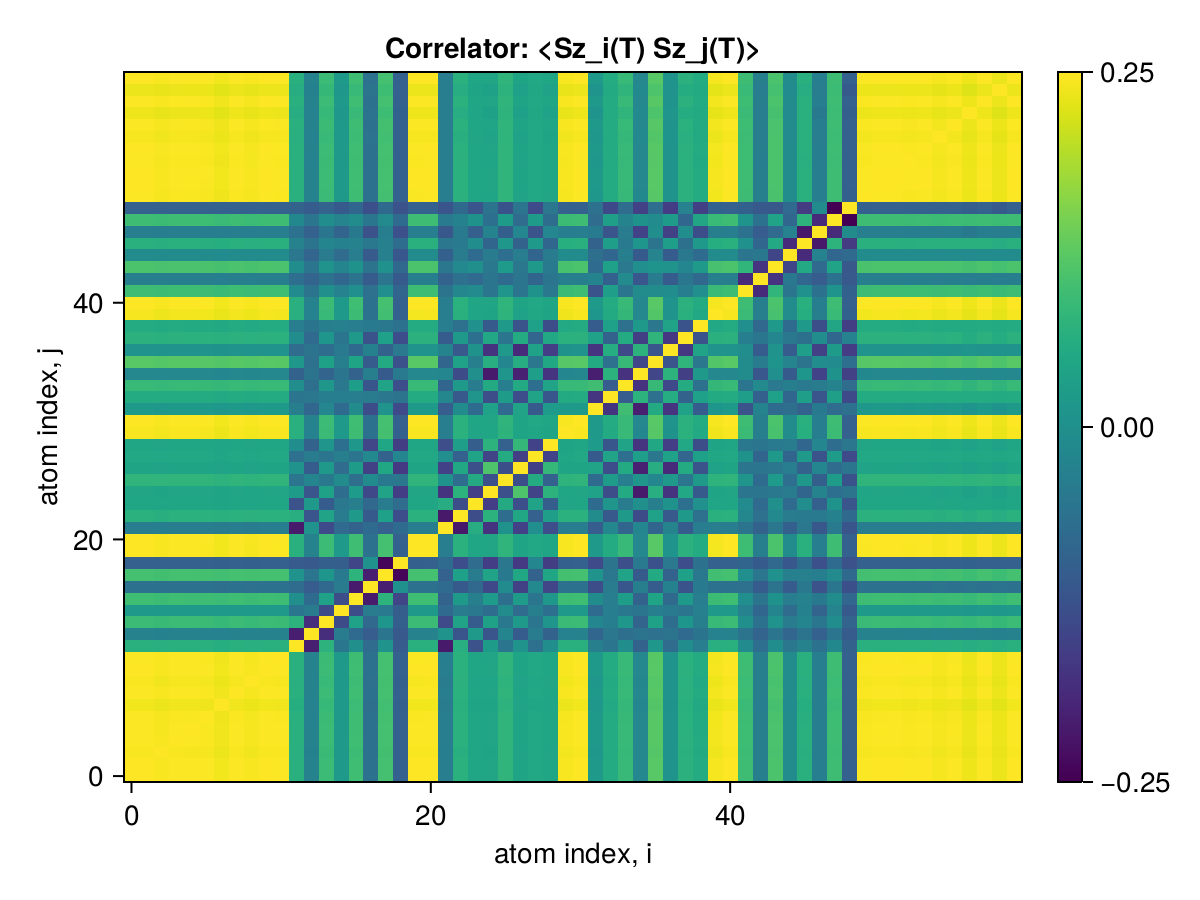

The file beside this chart, header and first rows:
x1, x2, x3, x4, x5, x6, x7, x8, x9, x10, x11, x12, x13, x14, x15, x16, x17, x18, x19, x20, x21, x22, x23, x24
0.25, 0.2499, 0.2469, 0.2494, 0.2491, 0.2485, 0.2436, 0.2494, 0.2463, 0.2499, 0.2493, 0.1213, 0.05375, 0.1379, 0.08758, 0.1411, 0.02988, 0.1456, 0.004783, 0.2497, 0.2498, 0.04645, 0.1224, 0.1065
0.2499, 0.25, 0.2468, 0.2493, 0.2491, 0.2484, 0.2436, 0.2494, 0.2463, 0.2499, 0.2493, 0.1213, 0.05373, 0.1379, 0.08756, 0.1411, 0.02987, 0.1456, 0.004781, 0.2496, 0.2498, 0.04643, 0.1224, 0.1064
0.2469, 0.2468, 0.25, 0.2463, 0.2461, 0.2454, 0.2406, 0.2464, 0.2433, 0.2469, 0.2463, 0.119, 0.05106, 0.1358, 0.08767, 0.1388, 0.02971, 0.1435, 0.005138, 0.2466, 0.2468, 0.04709, 0.1201, 0.1065
0.2494, 0.2493, 0.2463, 0.25, 0.2486, 0.2479, 0.2431, 0.2489, 0.2458, 0.2494, 0.2487, 0.1211, 0.05353, 0.1377, 0.08733, 0.1408, 0.02986, 0.1452, 0.004803, 0.2491, 0.2493, 0.04625, 0.1222, 0.1061
0.2491, 0.2491, 0.2461, 0.2486, 0.25, 0.2477, 0.2429, 0.2487, 0.2455, 0.2492, 0.2485, 0.1208, 0.05356, 0.1376, 0.08704, 0.1408, 0.02964, 0.1453, 0.004671, 0.2489, 0.2491, 0.04614, 0.1221, 0.1059
0.2485, 0.2484, 0.2454, 0.2479, 0.2477, 0.25, 0.2422, 0.248, 0.2449, 0.2485, 0.2479, 0.1209, 0.05312, 0.1373, 0.08695, 0.1403, 0.0298, 0.1447, 0.00483, 0.2482, 0.2484, 0.04588, 0.1218, 0.1056
0.2436, 0.2436, 0.2406, 0.2431, 0.2429, 0.2422, 0.25, 0.2432, 0.2401, 0.2437, 0.2431, 0.1174, 0.05349, 0.1335, 0.08598, 0.1378, 0.0248, 0.1431, 0.003349, 0.2434, 0.2436, 0.04338, 0.1211, 0.103
0.2494, 0.2494, 0.2464, 0.2489, 0.2487, 0.248, 0.2432, 0.25, 0.2458, 0.2495, 0.2488, 0.1211, 0.05361, 0.1377, 0.0874, 0.1408, 0.02986, 0.1453, 0.004828, 0.2492, 0.2494, 0.04635, 0.1222, 0.1062
0.2463, 0.2463, 0.2433, 0.2458, 0.2455, 0.2449, 0.2401, 0.2458, 0.25, 0.2464, 0.2457, 0.1191, 0.05358, 0.1355, 0.0869, 0.1391, 0.02824, 0.1449, 0.003327, 0.2461, 0.2463, 0.04422, 0.1215, 0.1039
0.2499, 0.2499, 0.2469, 0.2494, 0.2492, 0.2485, 0.2437, 0.2495, 0.2464, 0.25, 0.2493, 0.1213, 0.05377, 0.138, 0.08759, 0.1412, 0.02988, 0.1456, 0.004785, 0.2497, 0.2499, 0.04647, 0.1224, 0.1065
0.2493, 0.2493, 0.2463, 0.2487, 0.2485, 0.2479, 0.2431, 0.2488, 0.2457, 0.2493, 0.25, 0.1207, 0.05374, 0.1374, 0.08745, 0.1407, 0.02977, 0.1452, 0.004817, 0.2491, 0.2492, 0.04655, 0.122, 0.1064
0.1213, 0.1213, 0.119, 0.1211, 0.1208, 0.1209, 0.1174, 0.1211, 0.1191, 0.1213, 0.1207, 0.25, -0.07436, 0.1245, 0.03559, 0.07304, 0.02003, 0.07921, -0.003456, 0.1213, 0.1212, -0.07916, 0.1182, -0.01469
0.05375, 0.05373, 0.05106, 0.05353, 0.05356, 0.05312, 0.05349, 0.05361, 0.05358, 0.05377, 0.05374, -0.07436, 0.25, -0.05752, 0.04222, 0.01983, -0.0003904, 0.03359, -0.00508, 0.05364, 0.05374, 0.07904, -0.01109, 0.08724
0.1379, 0.1379, 0.1358, 0.1377, 0.1376, 0.1373, 0.1335, 0.1377, 0.1355, 0.138, 0.1374, 0.1245, -0.05752, 0.25, -0.02373, 0.09983, 0.01466, 0.08296, 0.002952, 0.1379, 0.1379, -0.02493, 0.1012, -0.002428
0.08758, 0.08756, 0.08767, 0.08733, 0.08704, 0.08695, 0.08598, 0.0874, 0.0869, 0.08759, 0.08745, 0.03559, 0.04222, -0.02373, 0.25, -0.02031, 0.0419, 0.04126, 0.001229, 0.08743, 0.08755, 0.01823, 0.04193, 0.03868
0.1411, 0.1411, 0.1388, 0.1408, 0.1408, 0.1403, 0.1378, 0.1408, 0.1391, 0.1412, 0.1407, 0.07304, 0.01983, 0.09983, -0.02031, 0.25, -0.07771, 0.1253, -0.03044, 0.1412, 0.1411, 0.00608, 0.08765, 0.04821
0.02988, 0.02987, 0.02971, 0.02986, 0.02964, 0.0298, 0.0248, 0.02986, 0.02824, 0.02988, 0.02977, 0.02003, -0.0003904, 0.01466, 0.0419, -0.07771, 0.25, -0.07399, 0.07493, 0.02964, 0.02986, 0.01915, -0.004668, 0.01567
0.1456, 0.1456, 0.1435, 0.1452, 0.1453, 0.1447, 0.1431, 0.1453, 0.1449, 0.1456, 0.1452, 0.07921, 0.03359, 0.08296, 0.04126, 0.1253, -0.07399, 0.25, -0.09753, 0.1457, 0.1455, 0.004968, 0.09765, 0.04466
0.004783, 0.004781, 0.005138, 0.004803, 0.004671, 0.00483, 0.003349, 0.004828, 0.003327, 0.004785, 0.004817, -0.003456, -0.00508, 0.002952, 0.001229, -0.03044, 0.07493, -0.09753, 0.25, 0.004553, 0.004779, 0.01874, -0.0224, 0.02072
0.2497, 0.2496, 0.2466, 0.2491, 0.2489, 0.2482, 0.2434, 0.2492, 0.2461, 0.2497, 0.2491, 0.1213, 0.05364, 0.1379, 0.08743, 0.1412, 0.02964, 0.1457, 0.004553, 0.25, 0.2496, 0.04627, 0.1224, 0.1062
0.2498, 0.2498, 0.2468, 0.2493, 0.2491, 0.2484, 0.2436, 0.2494, 0.2463, 0.2499, 0.2492, 0.1212, 0.05374, 0.1379, 0.08755, 0.1411, 0.02986, 0.1455, 0.004779, 0.2496, 0.25, 0.04642, 0.1224, 0.1064
0.04645, 0.04643, 0.04709, 0.04625, 0.04614, 0.04588, 0.04338, 0.04635, 0.04422, 0.04647, 0.04655, -0.07916, 0.07904, -0.02493, 0.01823, 0.00608, 0.01915, 0.004968, 0.01874, 0.04627, 0.04642, 0.25, -0.08076, 0.1165
0.1224, 0.1224, 0.1201, 0.1222, 0.1221, 0.1218, 0.1211, 0.1222, 0.1215, 0.1224, 0.122, 0.1182, -0.01109, 0.1012, 0.04193, 0.08765, -0.004668, 0.09765, -0.0224, 0.1224, 0.1224, -0.08076, 0.25, -0.02095
0.1065, 0.1064, 0.1065, 0.1061, 0.1059, 0.1056, 0.103, 0.1062, 0.1039, 0.1065, 0.1064, -0.01469, 0.08724, -0.002428, 0.03868, 0.04821, 0.01567, 0.04466, 0.02072, 0.1062, 0.1064, 0.1165, -0.02095, 0.25
0.1047, 0.1047, 0.1026, 0.1045, 0.1045, 0.1042, 0.1034, 0.1045, 0.1041, 0.1047, 0.1043, 0.09071, -0.0112, 0.09901, 0.02256, 0.08945, -0.02663, 0.1015, -0.03991, 0.1047, 0.1047, -0.05129, 0.1236, -0.03856
0.1279, 0.1279, 0.1275, 0.1276, 0.1274, 0.127, 0.1245, 0.1277, 0.1254, 0.1279, 0.1277, 0.0341, 0.05781, 0.03829, 0.06691, 0.02451, 0.0666, 0.03993, 0.03728, 0.1277, 0.1279, 0.07694, 0.02161, 0.1111
0.1028, 0.1028, 0.1008, 0.1026, 0.1026, 0.1023, 0.1012, 0.1026, 0.102, 0.1028, 0.1024, 0.07834, -0.002234, 0.08866, 0.02008, 0.09085, -0.03513, 0.1069, -0.04507, 0.1028, 0.1028, -0.03612, 0.1078, -0.01782
0.109, 0.1089, 0.1085, 0.1087, 0.1086, 0.1083, 0.1056, 0.1088, 0.1069, 0.109, 0.1088, 0.02803, 0.04349, 0.03434, 0.04839, 0.03531, 0.0624, 0.007673, 0.05816, 0.1087, 0.1089, 0.07143, 0.004956, 0.1008
0.1061, 0.1061, 0.1043, 0.1059, 0.1058, 0.1055, 0.1042, 0.1059, 0.1051, 0.1061, 0.1058, 0.07039, 0.007226, 0.08077, 0.02511, 0.08554, -0.02949, 0.1056, -0.04052, 0.1061, 0.1061, -0.01986, 0.09337, 0.001854
0.2472, 0.2471, 0.2441, 0.2466, 0.2464, 0.2457, 0.241, 0.2467, 0.2436, 0.2472, 0.2465, 0.1204, 0.05274, 0.137, 0.08633, 0.1402, 0.02875, 0.1447, 0.003966, 0.2469, 0.2471, 0.04498, 0.1221, 0.1042
0.2499, 0.2499, 0.2469, 0.2494, 0.2491, 0.2485, 0.2436, 0.2494, 0.2463, 0.25, 0.2493, 0.1213, 0.05375, 0.1379, 0.08758, 0.1411, 0.02987, 0.1456, 0.004776, 0.2497, 0.2499, 0.04645, 0.1224, 0.1064
0.08659, 0.08658, 0.08543, 0.0864, 0.08638, 0.0861, 0.08501, 0.08642, 0.08572, 0.08661, 0.08636, 0.04829, 0.01364, 0.05896, 0.01865, 0.068, -0.0208, 0.07809, -0.02403, 0.08657, 0.08658, -0.0007156, 0.06774, 0.01889
0.1141, 0.1141, 0.1129, 0.1138, 0.1137, 0.1134, 0.1102, 0.1139, 0.1119, 0.1141, 0.1139, 0.03512, 0.03696, 0.04759, 0.04725, 0.04573, 0.04374, 0.03638, 0.03027, 0.1139, 0.1141, 0.06017, -0.004841, 0.08092
0.1351, 0.1351, 0.1333, 0.1348, 0.1347, 0.1343, 0.1322, 0.1348, 0.1334, 0.1351, 0.1347, 0.07108, 0.02483, 0.08412, 0.03789, 0.09211, -0.009725, 0.1015, -0.01873, 0.135, 0.1351, 0.01018, 0.0876, 0.0419
0.06148, 0.06147, 0.06115, 0.06133, 0.0612, 0.06108, 0.05871, 0.06137, 0.05991, 0.06149, 0.0614, 0.006991, 0.03023, 0.009386, 0.03359, 0.00811, 0.04835, -0.004172, 0.04034, 0.06133, 0.06145, 0.0584, -0.02328, 0.07367
0.1586, 0.1586, 0.1565, 0.1583, 0.1582, 0.1577, 0.1552, 0.1583, 0.1566, 0.1586, 0.1582, 0.08522, 0.0276, 0.0984, 0.04807, 0.1035, -0.002721, 0.1124, -0.01617, 0.1585, 0.1586, 0.01103, 0.09998, 0.04796
0.07932, 0.07931, 0.07877, 0.07913, 0.079, 0.07883, 0.07634, 0.07918, 0.07766, 0.07934, 0.07919, 0.02086, 0.03092, 0.02158, 0.04146, 0.01839, 0.05089, 0.007622, 0.03895, 0.07916, 0.07929, 0.05443, -0.005768, 0.07604
0.1229, 0.1229, 0.1211, 0.1226, 0.1226, 0.1222, 0.1204, 0.1226, 0.1215, 0.1229, 0.1225, 0.07098, 0.01726, 0.08244, 0.03386, 0.08686, -0.01254, 0.09705, -0.02223, 0.1228, 0.1229, -0.002426, 0.08854, 0.02499
0.1129, 0.1129, 0.1118, 0.1127, 0.1125, 0.1123, 0.1095, 0.1127, 0.111, 0.113, 0.1127, 0.04468, 0.03245, 0.04838, 0.04926, 0.04554, 0.04302, 0.03809, 0.0288, 0.1128, 0.1129, 0.04528, 0.028, 0.07455
0.2451, 0.2451, 0.2421, 0.2446, 0.2444, 0.2437, 0.239, 0.2447, 0.2416, 0.2452, 0.2445, 0.1192, 0.05252, 0.1354, 0.08603, 0.1383, 0.02952, 0.1427, 0.004778, 0.2449, 0.2451, 0.04513, 0.1203, 0.104
0.2499, 0.2498, 0.2468, 0.2493, 0.2491, 0.2484, 0.2436, 0.2494, 0.2463, 0.2499, 0.2493, 0.1213, 0.05375, 0.1379, 0.08757, 0.1411, 0.02987, 0.1456, 0.00478, 0.2496, 0.2498, 0.04645, 0.1224, 0.1064
0.1397, 0.1397, 0.1381, 0.1394, 0.1393, 0.1389, 0.1361, 0.1395, 0.1376, 0.1398, 0.1394, 0.0661, 0.03155, 0.07333, 0.05324, 0.07255, 0.02755, 0.07185, 0.01148, 0.1396, 0.1397, 0.03108, 0.06067, 0.06547
0.04847, 0.04846, 0.04786, 0.04836, 0.04833, 0.04819, 0.04736, 0.04837, 0.04782, 0.04848, 0.04834, 0.02401, 0.009993, 0.02883, 0.01409, 0.03149, -0.00145, 0.03434, -0.004681, 0.04843, 0.04846, 0.006381, 0.02833, 0.01754
0.1502, 0.1501, 0.1484, 0.1498, 0.1497, 0.1493, 0.1461, 0.1499, 0.1479, 0.1502, 0.1498, 0.06994, 0.03466, 0.07758, 0.05762, 0.07646, 0.03182, 0.07517, 0.01455, 0.15, 0.1501, 0.03642, 0.06237, 0.07333
0.06812, 0.06811, 0.06717, 0.06797, 0.06792, 0.06773, 0.06661, 0.06799, 0.06722, 0.06813, 0.06793, 0.03627, 0.01195, 0.04273, 0.01998, 0.04523, -0.00285, 0.04949, -0.008279, 0.06807, 0.06811, 0.003882, 0.04339, 0.01904
0.1208, 0.1208, 0.1195, 0.1206, 0.1204, 0.1201, 0.1174, 0.1206, 0.1189, 0.1208, 0.1205, 0.05356, 0.03036, 0.0573, 0.05102, 0.0539, 0.03779, 0.04981, 0.02204, 0.1207, 0.1208, 0.03716, 0.04059, 0.06828
0.04747, 0.04747, 0.0467, 0.04737, 0.04736, 0.04721, 0.04666, 0.04738, 0.04699, 0.04748, 0.04733, 0.02923, 0.005007, 0.03569, 0.009373, 0.03963, -0.01504, 0.04659, -0.01732, 0.04747, 0.04747, -0.006921, 0.04139, 0.002529
0.1402, 0.1402, 0.1387, 0.1399, 0.1397, 0.1394, 0.1363, 0.1399, 0.138, 0.1402, 0.1399, 0.06227, 0.03498, 0.06865, 0.05581, 0.06739, 0.03579, 0.06424, 0.01946, 0.14, 0.1402, 0.04055, 0.05181, 0.07594
0.005038, 0.005038, 0.004845, 0.005029, 0.005048, 0.005014, 0.005225, 0.005024, 0.005132, 0.005039, 0.005007, 0.006704, -0.002439, 0.009854, -0.004262, 0.0133, -0.01655, 0.01845, -0.01473, 0.005064, 0.005041, -0.01063, 0.01649, -0.01073
0.2486, 0.2486, 0.2455, 0.248, 0.2478, 0.2471, 0.2423, 0.2481, 0.245, 0.2486, 0.248, 0.1206, 0.0535, 0.1371, 0.08721, 0.1402, 0.02998, 0.1446, 0.004976, 0.2483, 0.2485, 0.04634, 0.1216, 0.106
0.2498, 0.2498, 0.2468, 0.2493, 0.249, 0.2484, 0.2435, 0.2493, 0.2462, 0.2499, 0.2492, 0.1212, 0.05373, 0.1379, 0.08754, 0.1411, 0.02986, 0.1455, 0.004782, 0.2496, 0.2498, 0.04644, 0.1224, 0.1064
0.2499, 0.2498, 0.2468, 0.2493, 0.2491, 0.2484, 0.2436, 0.2494, 0.2463, 0.2499, 0.2492, 0.1212, 0.05374, 0.1379, 0.08756, 0.1411, 0.02987, 0.1455, 0.004783, 0.2496, 0.2498, 0.04645, 0.1224, 0.1064
0.2485, 0.2485, 0.2455, 0.2479, 0.2477, 0.2471, 0.2423, 0.248, 0.2449, 0.2485, 0.2479, 0.1206, 0.05341, 0.1372, 0.08711, 0.1403, 0.02974, 0.1447, 0.004764, 0.2483, 0.2484, 0.0461, 0.1218, 0.1058
0.2497, 0.2496, 0.2466, 0.2491, 0.2489, 0.2482, 0.2434, 0.2492, 0.2461, 0.2497, 0.2491, 0.1212, 0.05371, 0.1378, 0.08751, 0.141, 0.02986, 0.1454, 0.004792, 0.2494, 0.2496, 0.04642, 0.1223, 0.1064
0.2458, 0.2458, 0.2428, 0.2452, 0.245, 0.2444, 0.2396, 0.2453, 0.2422, 0.2458, 0.2452, 0.1192, 0.05294, 0.1354, 0.08644, 0.1383, 0.0302, 0.1424, 0.00538, 0.2456, 0.2457, 0.04604, 0.1199, 0.1051
0.2489, 0.2489, 0.2459, 0.2484, 0.2482, 0.2475, 0.2427, 0.2485, 0.2453, 0.249, 0.2483, 0.1208, 0.05354, 0.1374, 0.08726, 0.1405, 0.02983, 0.1449, 0.004823, 0.2487, 0.2489, 0.04629, 0.1219, 0.1061
0.2415, 0.2415, 0.2386, 0.241, 0.2408, 0.2401, 0.2355, 0.2411, 0.2381, 0.2416, 0.2409, 0.1169, 0.05215, 0.1328, 0.08517, 0.1355, 0.03037, 0.1394, 0.005891, 0.2413, 0.2415, 0.0457, 0.1172, 0.1037
0.2495, 0.2495, 0.2465, 0.249, 0.2488, 0.2481, 0.2433, 0.2491, 0.246, 0.2496, 0.2489, 0.1211, 0.05368, 0.1377, 0.08746, 0.1409, 0.02985, 0.1453, 0.004794, 0.2493, 0.2495, 0.04639, 0.1222, 0.1063
0.2409, 0.2409, 0.238, 0.2404, 0.2402, 0.2395, 0.2348, 0.2405, 0.2374, 0.241, 0.2403, 0.1168, 0.05192, 0.1326, 0.0849, 0.1353, 0.03009, 0.1392, 0.005676, 0.2407, 0.2409, 0.04531, 0.1172, 0.1032
0.25, 0.2499, 0.2469, 0.2494, 0.2492, 0.2485, 0.2437, 0.2495, 0.2464, 0.25, 0.2493, 0.1213, 0.05377, 0.138, 0.08759, 0.1412, 0.02988, 0.1456, 0.004785, 0.2497, 0.2499, 0.04647, 0.1224, 0.1065
